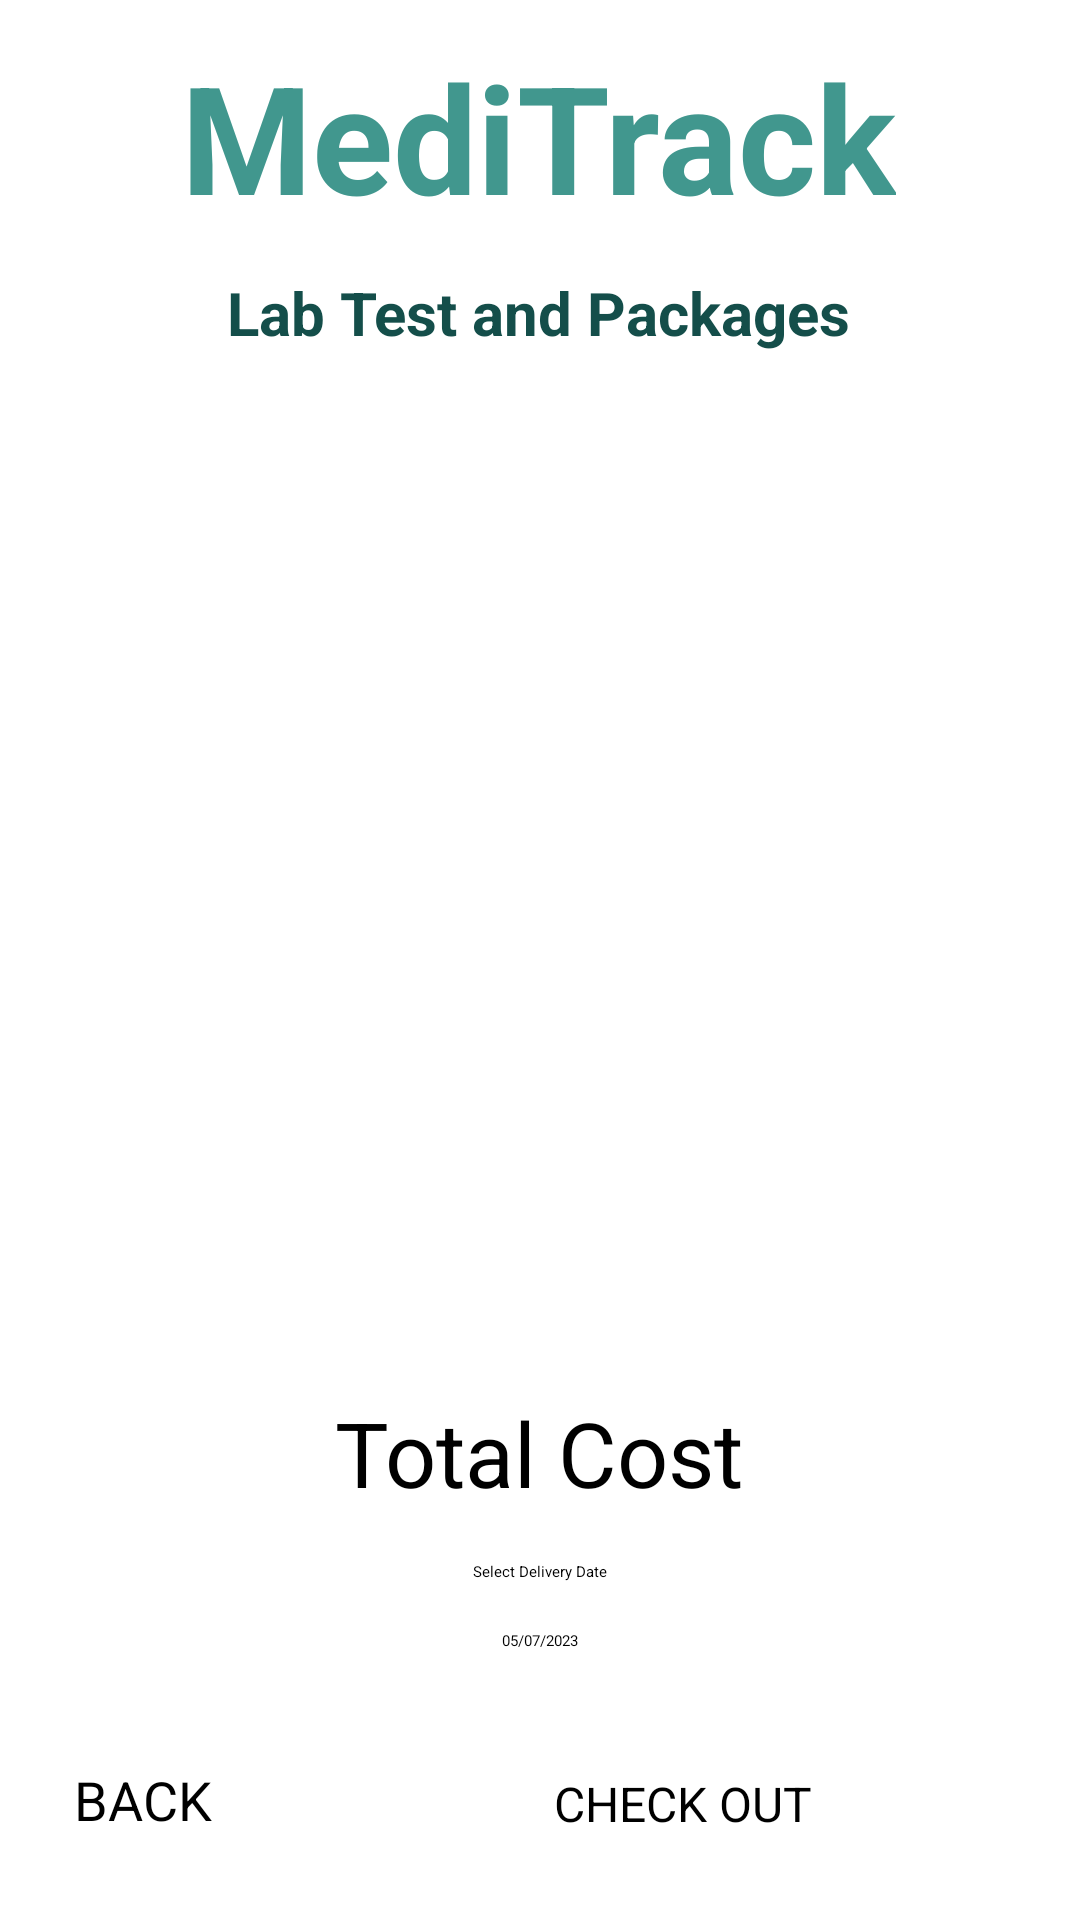

Here is an Android app screen rendered from its layout file. Give the layout XML and the strings, colors and styles it references.
<!-- AndroidManifest.xml: application theme Theme.HealthCareApp -->
<!-- res/layout/activity_cart_buy_medicine.xml -->
<?xml version="1.0" encoding="utf-8"?>
<androidx.constraintlayout.widget.ConstraintLayout xmlns:android="http://schemas.android.com/apk/res/android"
    xmlns:app="http://schemas.android.com/apk/res-auto"
    xmlns:tools="http://schemas.android.com/tools"
    android:layout_width="match_parent"
    android:layout_height="match_parent"
    android:background="@drawable/back3"
    tools:context=".CartBuyMedicineActivity">

    <TextView
        android:id="@+id/cartBuyMedAppTitle"
        android:layout_width="wrap_content"
        android:layout_height="wrap_content"
        android:layout_centerHorizontal="true"
        android:layout_margin="12dp"
        android:text="MediTrack"
        android:textColor="@color/lightblue"
        android:textSize="50sp"
        android:textStyle="bold"
        app:layout_constraintBottom_toBottomOf="parent"
        app:layout_constraintEnd_toEndOf="parent"
        app:layout_constraintHorizontal_bias="0.496"
        app:layout_constraintStart_toStartOf="parent"
        app:layout_constraintTop_toTopOf="parent"
        app:layout_constraintVertical_bias="0.0" />

    <TextView
        android:id="@+id/cartBuyMedTextView"
        android:layout_width="wrap_content"
        android:layout_height="wrap_content"
        android:layout_centerHorizontal="true"
        android:layout_margin="12dp"
        android:layout_marginTop="8dp"
        android:text=""
        android:textColor="@color/white"
        android:textSize="16sp"
        android:textStyle="bold"
        app:layout_constraintEnd_toEndOf="parent"
        app:layout_constraintHorizontal_bias="0.497"
        app:layout_constraintStart_toStartOf="parent"
        app:layout_constraintTop_toBottomOf="@+id/cartBuyMedPackageName" />

    <TextView
        android:id="@+id/cartBuyMedPackageName"
        android:layout_width="wrap_content"
        android:layout_height="wrap_content"
        android:layout_centerHorizontal="true"
        android:layout_margin="12dp"
        android:layout_marginTop="4dp"
        android:text="Lab Test and Packages"
        android:textColor="@color/blue"
        android:textSize="20sp"
        android:textStyle="bold"
        app:layout_constraintEnd_toEndOf="parent"
        app:layout_constraintHorizontal_bias="0.497"
        app:layout_constraintStart_toStartOf="parent"
        app:layout_constraintTop_toBottomOf="@+id/cartBuyMedAppTitle" />

    <ListView
        android:id="@+id/cartBuyMedListView"
        android:layout_width="350dp"
        android:layout_height="450dp"
        android:padding="10dp"
        app:layout_constraintBottom_toTopOf="@+id/cartBuyMedTotalCost"
        app:layout_constraintEnd_toEndOf="parent"
        app:layout_constraintHorizontal_bias="0.491"
        app:layout_constraintStart_toStartOf="parent"
        app:layout_constraintTop_toBottomOf="@+id/cartBuyMedTextView"
        app:layout_constraintVertical_bias="0.214" />

    <TextView
        android:id="@+id/cartBuyMedTotalCost"
        android:layout_width="wrap_content"
        android:layout_height="wrap_content"
        android:layout_marginBottom="16dp"
        android:text="Total Cost"
        android:textColor="@color/black"
        android:textSize="30sp"
        app:layout_constraintBottom_toTopOf="@+id/cartBuyMedSelectDate"
        app:layout_constraintEnd_toEndOf="parent"
        app:layout_constraintHorizontal_bias="0.498"
        app:layout_constraintStart_toStartOf="parent" />

    <TextView
        android:id="@+id/cartBuyMedSelectDate"
        android:layout_width="350dp"
        android:layout_height="wrap_content"
        android:layout_marginBottom="16dp"
        android:text="Select Delivery Date"
        android:textAlignment="center"
        android:textColor="@color/black"
        app:layout_constraintBottom_toTopOf="@+id/btnCartBuyMedBookDate"
        app:layout_constraintEnd_toEndOf="parent"
        app:layout_constraintHorizontal_bias="0.508"
        app:layout_constraintStart_toStartOf="parent" />

    <Button
        android:id="@+id/btnCartBuyMedBookDate"
        style="?android:spinnerStyle"
        android:layout_width="350dp"
        android:layout_height="wrap_content"
        android:layout_marginBottom="40dp"
        android:text="05/07/2023"
        android:textColor="@color/black"
        android:textAlignment="center"
        app:layout_constraintBottom_toTopOf="@+id/btnCartBuyMedCheckOut"
        app:layout_constraintEnd_toEndOf="parent"
        app:layout_constraintHorizontal_bias="0.491"
        app:layout_constraintStart_toStartOf="parent" />

    <Button
        android:id="@+id/btnCartBuyMedBack"
        android:layout_width="160dp"
        android:layout_height="wrap_content"
        android:layout_marginBottom="28dp"
        android:text="BACK"
        android:textSize="18sp"
        app:layout_constraintBottom_toBottomOf="parent"
        app:layout_constraintEnd_toEndOf="parent"
        app:layout_constraintHorizontal_bias="0.123"
        app:layout_constraintStart_toStartOf="parent" />

    <Button
        android:id="@+id/btnCartBuyMedCheckOut"
        android:layout_width="150dp"
        android:layout_height="wrap_content"
        android:layout_marginBottom="28dp"
        android:text="CHECK OUT"
        android:textSize="16sp"
        app:layout_constraintBottom_toBottomOf="parent"
        app:layout_constraintEnd_toEndOf="parent"
        app:layout_constraintHorizontal_bias="0.88"
        app:layout_constraintStart_toStartOf="parent" />


</androidx.constraintlayout.widget.ConstraintLayout>
<!-- resources referenced by this layout -->
<resources>
  <color name="black">#FF000000</color>
  <color name="blue">#144E4A</color>
  <color name="lightblue">#41978E</color>
  <color name="white">#FFFFFFFF</color>
</resources>
